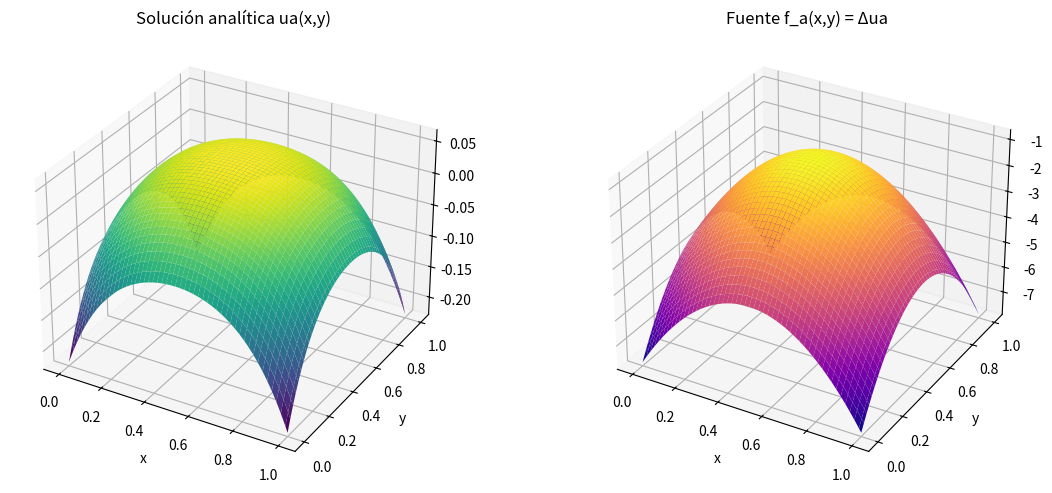

The script that saved this image:
# ==========================================
# PLANTEO ANALÍTICO
# ==========================================
import sympy as sp
import numpy as np
import matplotlib.pyplot as plt
from mpl_toolkits.mplot3d import Axes3D

# 1️⃣ Definir variables simbólicas
x, y = sp.symbols('x y')

# 2️⃣ Definir funciones u_d y u_n según el enunciado
u_d = x*(1 - x)*y*(1 - y)
u_n = ((x - 0.5)**2 + (y - 0.5)**2 - (1/6)**2)**2

# 3️⃣ Definir la función analítica combinada
u_a = u_d - u_n
u_a_simpl = sp.simplify(u_a)
print("Función analítica ua(x,y) = ")
sp.pprint(u_a_simpl)

# ============ Punto 1 ============
# Verificar condiciones de borde
print("\n--- Verificación de condiciones de borde ---")

# Condición Dirichlet: u=0 en el contorno exterior
borde_exterior = [
    (0, 0.5),   # x=0
    (1, 0.5),   # x=1
    (0.5, 0),   # y=0
    (0.5, 1)    # y=1
]

for (xx, yy) in borde_exterior:
    val = u_a.subs({x: xx, y: yy})
    print(f"u_a({xx},{yy}) =", float(val))

# Condición Neumann: derivada normal = 0 en el círculo interior
# Círculo centrado en (0.5,0.5) con radio 0.3333/2 ≈ 0.16665
r = 0.16665
ux = sp.diff(u_a, x)
uy = sp.diff(u_a, y)

# Derivada normal (∂u/∂n) = ux*cosθ + uy*sinθ
θ = sp.symbols('θ')
x_circ = 0.5 + r*sp.cos(θ)
y_circ = 0.5 + r*sp.sin(θ)
un = ux.subs({x:x_circ, y:y_circ})*sp.cos(θ) + uy.subs({x:x_circ, y:y_circ})*sp.sin(θ)
un_simpl = sp.simplify(un)
print("\nDerivada normal en el círculo (∂u/∂n):")
sp.pprint(un_simpl)

# ============ Punto 2 ============
# Calcular f_a(x,y) = Δu_a = ∂²u/∂x² + ∂²u/∂y²
lap_u_a = sp.diff(u_a, x, 2) + sp.diff(u_a, y, 2)
lap_u_a_simpl = sp.simplify(lap_u_a)

print("\nFunción fuente f_a(x,y) = Δu_a =")
sp.pprint(lap_u_a_simpl)

# ============ Punto 3 ============
# Graficar u_a y f_a en 3D
u_a_func = sp.lambdify((x, y), u_a, "numpy")
f_a_func = sp.lambdify((x, y), lap_u_a_simpl, "numpy")

X = np.linspace(0, 1, 100)
Y = np.linspace(0, 1, 100)
X, Y = np.meshgrid(X, Y)
Z_u = u_a_func(X, Y)
Z_f = f_a_func(X, Y)

fig, axs = plt.subplots(1, 2, subplot_kw={'projection': '3d'}, figsize=(12, 5))

axs[0].plot_surface(X, Y, Z_u, cmap='viridis')
axs[0].set_title("Solución analítica ua(x,y)")
axs[0].set_xlabel("x"); axs[0].set_ylabel("y")

axs[1].plot_surface(X, Y, Z_f, cmap='plasma')
axs[1].set_title("Fuente f_a(x,y) = Δua")
axs[1].set_xlabel("x"); axs[1].set_ylabel("y")

plt.tight_layout()
plt.show()
